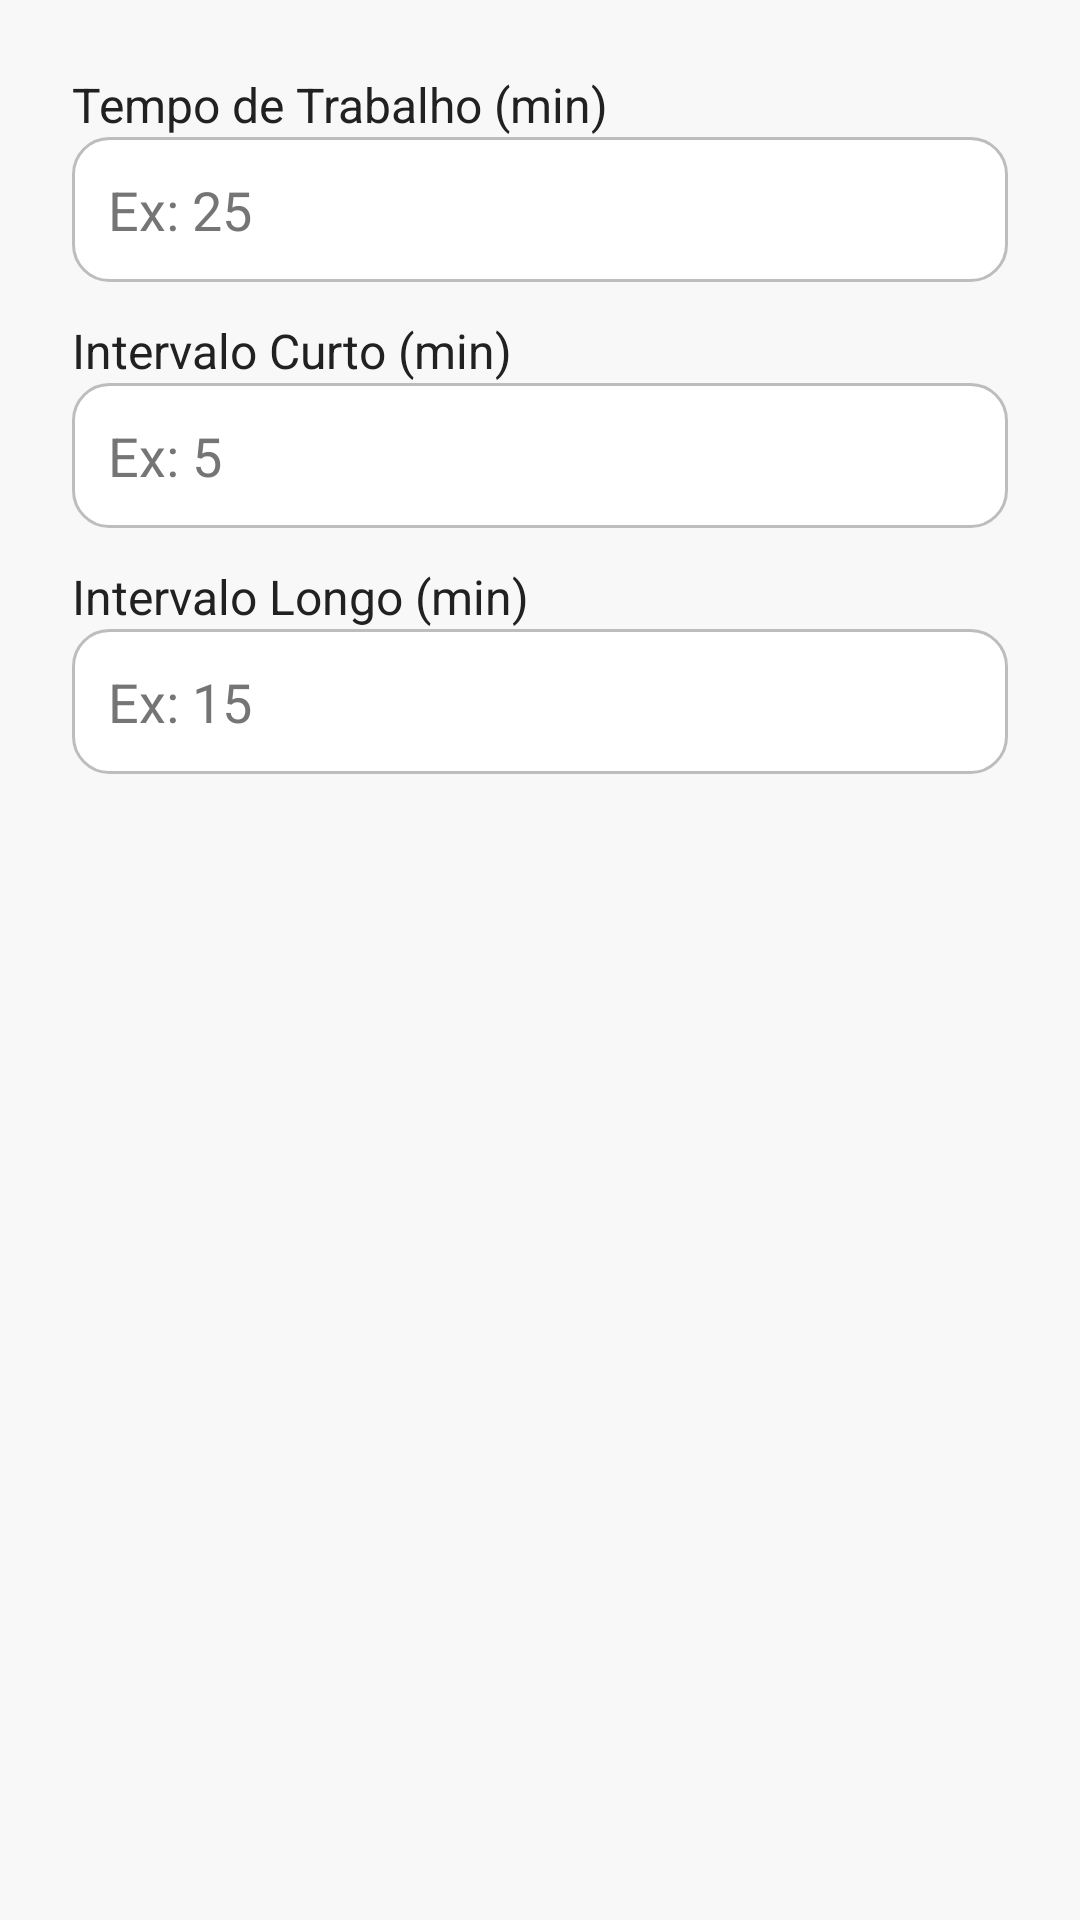

Produce the Android XML layout that renders to this screen, including the resource entries it uses.
<!-- AndroidManifest.xml: application theme Theme.PomodoroApp -->
<!-- res/layout/dialog_custom_time.xml -->
<LinearLayout xmlns:android="http://schemas.android.com/apk/res/android"
    android:layout_width="match_parent"
    android:layout_height="wrap_content"
    android:orientation="vertical"
    android:padding="24dp"
    android:background="@drawable/bg_dialog_rounded">

    <TextView
        android:layout_width="wrap_content"
        android:layout_height="wrap_content"
        android:text="Tempo de Trabalho (min)"
        android:textSize="16sp"
        android:textColor="@color/dialog_title_text"/>
    <EditText
        android:id="@+id/workTimeInput"
        android:layout_width="match_parent"
        android:layout_height="wrap_content"
        android:inputType="number"
        android:hint="Ex: 25"
        android:background="@drawable/bg_edittext_rounded"
        android:padding="12dp"
        android:textColor="@color/dialog_input_text"
        android:textColorHint="@color/dialog_input_hint"/>

    <TextView
        android:layout_width="wrap_content"
        android:layout_height="wrap_content"
        android:layout_marginTop="12dp"
        android:text="Intervalo Curto (min)"
        android:textSize="16sp"
        android:textColor="@color/dialog_title_text"/>
    <EditText
        android:id="@+id/shortBreakInput"
        android:layout_width="match_parent"
        android:layout_height="wrap_content"
        android:inputType="number"
        android:hint="Ex: 5"
        android:background="@drawable/bg_edittext_rounded"
        android:padding="12dp"
        android:textColor="@color/dialog_input_text"
        android:textColorHint="@color/dialog_input_hint"/>

    <TextView
        android:layout_width="wrap_content"
        android:layout_height="wrap_content"
        android:layout_marginTop="12dp"
        android:text="Intervalo Longo (min)"
        android:textSize="16sp"
        android:textColor="@color/dialog_title_text"/>
    <EditText
        android:id="@+id/longBreakInput"
        android:layout_width="match_parent"
        android:layout_height="wrap_content"
        android:inputType="number"
        android:hint="Ex: 15"
        android:background="@drawable/bg_edittext_rounded"
        android:padding="12dp"
        android:textColor="@color/dialog_input_text"
        android:textColorHint="@color/dialog_input_hint"/>

</LinearLayout>
<!-- resources referenced by this layout -->
<resources>
  <color name="dialog_input_hint">#757575</color>
  <color name="dialog_input_text">#212121</color>
  <color name="dialog_title_text">#212121</color>
  <!-- drawable bg_edittext_rounded (drawable) -->
  <shape xmlns:android="http://schemas.android.com/apk/res/android" android:shape="rectangle">
      <solid android:color="@color/dialog_background"/>
      <stroke android:width="1dp" android:color="@color/dialog_input_border"/>
      <corners android:radius="12dp"/>
  </shape>
  <style name="Theme.PomodoroApp" parent="Theme.Material3.DayNight.NoActionBar">
          <item name="colorPrimary">@color/pomodoro_primary_light</item>
          <item name="colorOnPrimary">@color/white</item>
          <item name="colorSecondary">@color/pomodoro_running_light</item>
          <item name="colorOnSecondary">@color/white</item>
          <item name="colorSurface">@color/screen_background_light</item>
          <item name="colorOnSurface">@color/primary_text_light</item>
  
          <item name="android:statusBarColor">@color/screen_background_light</item>
          <item name="android:windowLightStatusBar">true</item>
  
          <item name="android:windowBackground">@color/screen_background_light</item>
          <item name="android:textColor">@color/primary_text_light</item>
      </style>
  <color name="dialog_background">#FFFFFF</color>
  <color name="dialog_input_border">#BDBDBD</color>
  <color name="pomodoro_primary_light">#87CEEB</color>
  <color name="white">#FFFFFFFF</color>
  <color name="pomodoro_running_light">#4682B4</color>
  <color name="screen_background_light">#F8F8F8</color>
  <color name="primary_text_light">#121212</color>
</resources>
